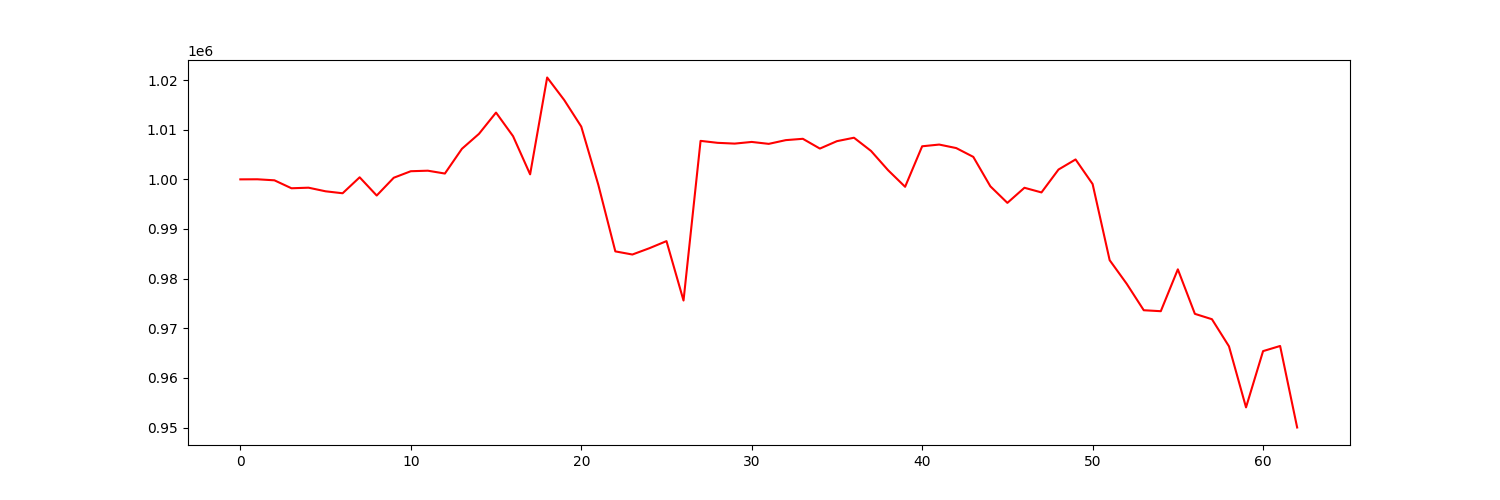

Data behind this chart, as committed beside it:
account_value, date, daily_return
1000000, 2022-10-04, 
1000015, 2022-10-05, 1.5257711792004969e-05
999808, 2022-10-06, -0.0002069
998206, 2022-10-07, -0.001603
998323, 2022-10-10, 0.0001172
997595, 2022-10-11, -0.0007291
997200, 2022-10-12, -0.0003955
1000414, 2022-10-13, 0.003223
996743, 2022-10-14, -0.003669
1000326, 2022-10-17, 0.003594
1001640, 2022-10-18, 0.001314
1001746, 2022-10-19, 0.0001056
1001172, 2022-10-20, -0.0005725
1006159, 2022-10-21, 0.004981
1009171, 2022-10-24, 0.002993
1013454, 2022-10-25, 0.004245
1008696, 2022-10-26, -0.004695
1001011, 2022-10-27, -0.007618
1020522, 2022-10-28, 0.01949
1015985, 2022-10-31, -0.004446
1010636, 2022-11-01, -0.005265
998919, 2022-11-02, -0.01159
985489, 2022-11-03, -0.01344
984859, 2022-11-04, -0.0006398
986132, 2022-11-07, 0.001293
987558, 2022-11-08, 0.001446
975589, 2022-11-09, -0.01212
1007754, 2022-11-10, 0.03297
1007360, 2022-11-11, -0.0003908
1007204, 2022-11-14, -0.0001548
1007539, 2022-11-15, 0.0003325
1007152, 2022-11-16, -0.0003844
1007904, 2022-11-17, 0.0007466
1008172, 2022-11-18, 0.000266
1006202, 2022-11-21, -0.001954
1007696, 2022-11-22, 0.001485
1008388, 2022-11-23, 0.0006869
1005728, 2022-11-25, -0.002639
1001849, 2022-11-28, -0.003856
998503, 2022-11-29, -0.00334
1006665, 2022-11-30, 0.008174
1007012, 2022-12-01, 0.0003445
1006302, 2022-12-02, -0.000705
1004529, 2022-12-05, -0.001761
998603, 2022-12-06, -0.005899
995263, 2022-12-07, -0.003345
998306, 2022-12-08, 0.003057
997367, 2022-12-09, -0.0009403
1001981, 2022-12-12, 0.004626
1004011, 2022-12-13, 0.002026
999058, 2022-12-14, -0.004933
983716, 2022-12-15, -0.01536
978959, 2022-12-16, -0.004836
973632, 2022-12-19, -0.005441
973439, 2022-12-20, -0.0001992
981872, 2022-12-21, 0.008664
972904, 2022-12-22, -0.009133
971826, 2022-12-23, -0.001109
966360, 2022-12-27, -0.005624
954063, 2022-12-28, -0.01273
... 3 more rows
